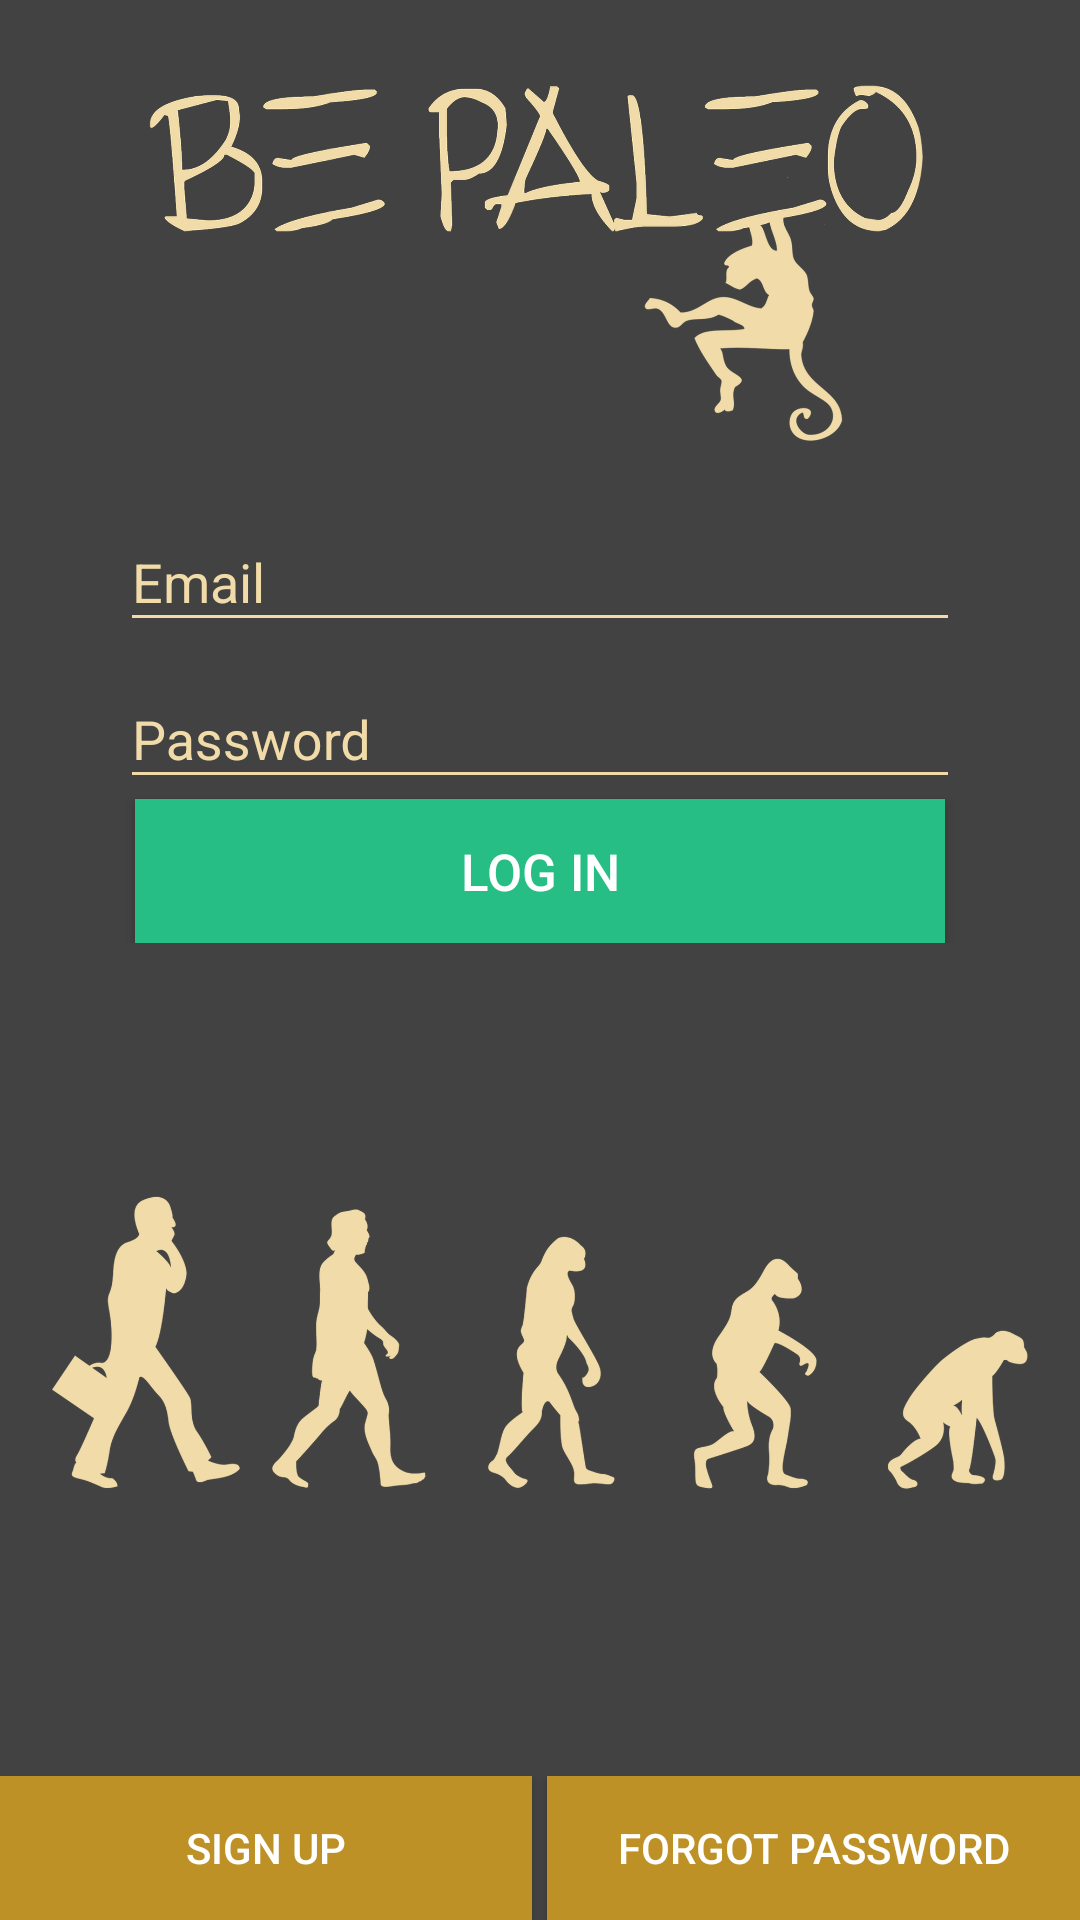

The Android layout XML behind this screen, and the referenced resources:
<!-- AndroidManifest.xml: application theme AppTheme -->
<!-- res/layout/fragment_login.xml -->
<?xml version="1.0" encoding="utf-8"?>
<FrameLayout xmlns:android="http://schemas.android.com/apk/res/android"
    android:layout_width="match_parent"
    android:layout_height="match_parent"
    xmlns:app="http://schemas.android.com/apk/res-auto">
    <ImageView
        android:id="@+id/bgCartNotLogged"
        android:layout_width="match_parent"
        android:layout_height="match_parent"
        android:layout_gravity="center"
        android:scaleType="centerCrop"
        app:srcCompat="@color/cardview_dark_background"/>

    <RelativeLayout
        android:layout_width="match_parent"
        android:layout_height="match_parent"
        android:layout_gravity="center">

        <ImageView
            android:id="@+id/logoMonkey"
            android:layout_width="wrap_content"
            android:layout_height="wrap_content"
            android:layout_alignParentTop="true"
            android:layout_centerHorizontal="true"
            android:adjustViewBounds="true"
            android:src="@drawable/be_paleo_monkey"
            android:layout_marginTop="20dp"
            android:paddingHorizontal="40dp"/>
        <LinearLayout
            android:id="@+id/lnrLytLoginForm"
            android:layout_marginTop="10dp"
            android:layout_below="@id/logoMonkey"
            android:layout_centerHorizontal="true"
            android:layout_centerVertical="true"
            android:layout_width="match_parent"
            android:layout_height="wrap_content"
            android:orientation="vertical"
            android:paddingHorizontal="40dp">

            <android.support.design.widget.TextInputLayout
                android:layout_width="match_parent"
                android:layout_height="wrap_content">

                <android.support.design.widget.TextInputEditText
                    android:id="@+id/editTxtUsernameLogin"
                    android:layout_width="match_parent"
                    android:layout_height="wrap_content"
                    android:textColor="#FFF"
                    android:hint="@string/email"
                    android:textColorHint="#FFF"
                    android:backgroundTint="@color/colorAccent"
                    android:text=""
                    />
            </android.support.design.widget.TextInputLayout>

            <android.support.design.widget.TextInputLayout
                android:layout_width="match_parent"
                android:layout_height="wrap_content">

                <EditText
                    android:layout_marginTop="10dp"
                    android:id="@+id/editTxtPasswordLogin"
                    android:layout_width="match_parent"
                    android:layout_height="wrap_content"
                    android:hint="@string/password"
                    android:textColorHint="#FFF"
                    android:inputType="textPassword"
                    android:textColor="#FFF"
                    android:backgroundTint="@color/colorAccent"
                    android:text=""/>
            </android.support.design.widget.TextInputLayout>
            <Button
                android:id="@+id/btnEnterNotLogged"
                android:layout_marginHorizontal="5dp"
                android:layout_width="match_parent"
                android:layout_height="wrap_content"
                android:background="@color/colorOpositeLight"
                android:text="@string/enter"
                android:textColor="#FFFFFF"
                android:textSize="17sp"
                />
            

            <TextView
                android:id="@+id/txtViewLoginErrors"
                android:layout_width="match_parent"
                android:layout_height="wrap_content"
                android:textColor="@android:color/holo_red_dark"
                android:text="ERROR"
                android:gravity="right"
                android:visibility="gone"
                />
        </LinearLayout>
        <ImageView
            android:layout_below="@id/lnrLytLoginForm"
            android:layout_width="match_parent"
            android:layout_height="wrap_content"
            android:src="@drawable/backgroundevolution"
            android:tint="@color/colorAccent"
            />
        <LinearLayout

            android:layout_alignParentBottom="true"
            android:layout_width="match_parent"
            android:layout_height="wrap_content"
            android:orientation="horizontal"
            android:weightSum="1.0">
            <Button
                android:id="@+id/btnRegisterEmail"
                android:layout_width="0dip"
                android:layout_weight=".5"
                android:layout_height="wrap_content"
                android:text="@string/register"
                android:background="@color/colorSecondary"
                android:layout_marginRight="5dp"
                android:textColor="#FFF"
                />


            <Button
                android:id="@+id/btnForgotPassword"
                android:layout_width="0dip"
                android:layout_weight=".5"
                android:layout_height="wrap_content"
                android:text="Forgot password"
                android:background="@color/colorSecondary"
                android:textColor="#FFF"
                />
        </LinearLayout>

    </RelativeLayout>
</FrameLayout>
<!-- resources referenced by this layout -->
<resources>
  <color name="colorAccent">#f1dca9</color>
  <color name="colorOpositeLight">#26be84</color>
  <color name="colorSecondary">#be9126</color>
  <!-- drawable backgroundevolution: png bitmap (drawable-hdpi, 34739 bytes) -->
  <!-- drawable be_paleo_monkey: png bitmap (drawable-hdpi, 43775 bytes) -->
  <string name="email">Email</string>
  <string name="enter">Log in</string>
  <string name="password">Password</string>
  <string name="register">Sign Up</string>
  <style name="AppTheme" parent="Theme.AppCompat.Light.NoActionBar">
  
          <item name="colorPrimary">@color/colorPrimary</item>
          <item name="colorPrimaryDark">@color/colorSecondary</item>
          <item name="colorAccent">@color/colorAccent</item>
          <item name="android:textColorHint">#FFF</item>
  
      </style>
  <color name="colorPrimary">#8b572a</color>
</resources>
